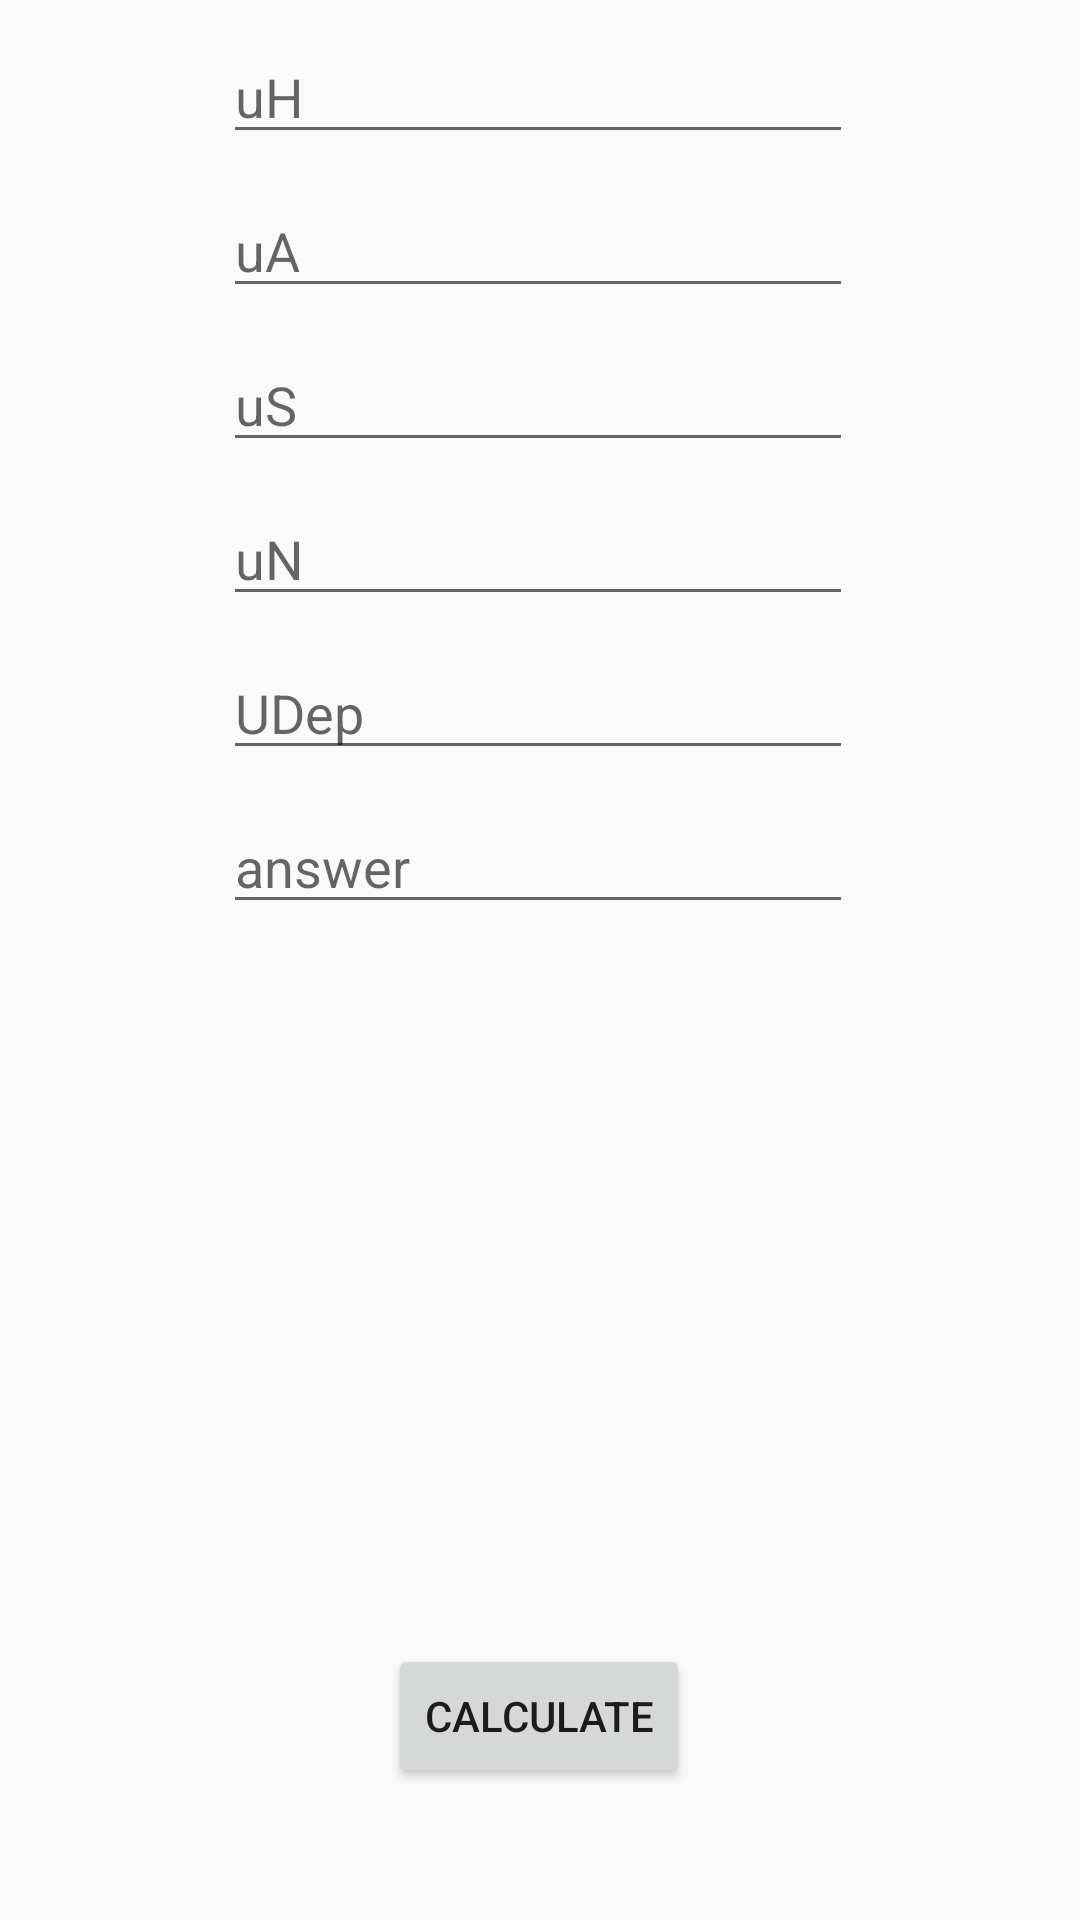

Write the Android layout XML for this screen, with the resource values it uses.
<!-- AndroidManifest.xml: application theme AppTheme -->
<!-- res/layout/activity_calculate.xml -->
<?xml version="1.0" encoding="utf-8"?>
<android.support.constraint.ConstraintLayout xmlns:android="http://schemas.android.com/apk/res/android"
    xmlns:app="http://schemas.android.com/apk/res-auto"
    xmlns:tools="http://schemas.android.com/tools"
    android:layout_width="match_parent"
    android:layout_height="match_parent"
    tools:context=".Calculate">

    <Button
        android:id="@+id/button5"
        android:layout_width="wrap_content"
        android:layout_height="wrap_content"
        android:layout_marginStart="8dp"
        android:layout_marginEnd="8dp"
        android:layout_marginBottom="44dp"
        android:onClick="calculate"
        android:text="calculate"
        app:layout_constraintBottom_toBottomOf="parent"
        app:layout_constraintEnd_toEndOf="parent"
        app:layout_constraintHorizontal_bias="0.498"
        app:layout_constraintStart_toStartOf="parent" />

    <EditText
        android:id="@+id/editText"
        android:layout_width="wrap_content"
        android:layout_height="wrap_content"
        android:layout_marginStart="8dp"
        android:layout_marginTop="10dp"
        android:layout_marginEnd="8dp"
        android:ems="10"
        android:inputType="text"
        android:hint="uH"
        app:layout_constraintEnd_toEndOf="parent"
        app:layout_constraintHorizontal_bias="0.496"
        app:layout_constraintStart_toStartOf="parent"
        app:layout_constraintTop_toTopOf="parent" />

    <EditText
        android:id="@+id/editText2"
        android:layout_width="wrap_content"
        android:layout_height="wrap_content"
        android:layout_marginStart="8dp"
        android:layout_marginTop="10dp"
        android:layout_marginEnd="8dp"
        android:ems="10"
        android:inputType="text"
        android:hint="uA"
        app:layout_constraintEnd_toEndOf="parent"
        app:layout_constraintHorizontal_bias="0.496"
        app:layout_constraintStart_toStartOf="parent"
        app:layout_constraintTop_toBottomOf="@+id/editText" />

    <EditText
        android:id="@+id/editText3"
        android:layout_width="wrap_content"
        android:layout_height="wrap_content"
        android:layout_marginStart="8dp"
        android:layout_marginTop="10dp"
        android:layout_marginEnd="8dp"
        android:ems="10"
        android:inputType="text"
        android:hint="uS"
        app:layout_constraintEnd_toEndOf="parent"
        app:layout_constraintHorizontal_bias="0.496"
        app:layout_constraintStart_toStartOf="parent"
        app:layout_constraintTop_toBottomOf="@+id/editText2" />

    <EditText
        android:id="@+id/editText4"
        android:layout_width="wrap_content"
        android:layout_height="wrap_content"
        android:layout_marginStart="8dp"
        android:layout_marginTop="10dp"
        android:layout_marginEnd="8dp"
        android:ems="10"
        android:inputType="text"
        android:hint="uN"
        app:layout_constraintEnd_toEndOf="parent"
        app:layout_constraintHorizontal_bias="0.496"
        app:layout_constraintStart_toStartOf="parent"
        app:layout_constraintTop_toBottomOf="@+id/editText3" />

    <EditText
        android:id="@+id/editText5"
        android:layout_width="wrap_content"
        android:layout_height="wrap_content"
        android:layout_marginStart="8dp"
        android:layout_marginTop="10dp"
        android:layout_marginEnd="8dp"
        android:ems="10"
        android:inputType="text"
        android:hint="UDep"
        app:layout_constraintEnd_toEndOf="parent"
        app:layout_constraintHorizontal_bias="0.496"
        app:layout_constraintStart_toStartOf="parent"
        app:layout_constraintTop_toBottomOf="@+id/editText4" />


    <EditText
        android:id="@+id/editText6"
        android:layout_width="wrap_content"
        android:layout_height="wrap_content"
        android:layout_marginStart="8dp"
        android:layout_marginTop="10dp"
        android:layout_marginEnd="8dp"
        android:ems="10"
        android:inputType="text"
        android:hint="answer"
        app:layout_constraintEnd_toEndOf="parent"
        app:layout_constraintHorizontal_bias="0.496"
        app:layout_constraintStart_toStartOf="parent"
        app:layout_constraintTop_toBottomOf="@+id/editText5" />



</android.support.constraint.ConstraintLayout>
<!-- resources referenced by this layout -->
<resources>
  <style name="AppTheme" parent="Theme.AppCompat.Light.NoActionBar">
          <item name="colorPrimary">@color/colorPrimary</item>
          <item name="colorPrimaryDark">@color/colorPrimaryDark</item>
          <item name="colorAccent">@color/colorAccent</item>
          <item name="android:windowNoTitle">true</item>
          <item name="android:windowActionBar">false</item>
          <item name="android:windowFullscreen">true</item>
          <item name="android:windowContentOverlay">@null</item>
      </style>
  <color name="colorPrimary">#008577</color>
  <color name="colorPrimaryDark">#00574B</color>
  <color name="colorAccent">#99D5A8</color>
</resources>
